Image classification data set "dataset" (An0jin/ToneiverseLinux on GitHub). Class labels (4): autumn warm, spring warm, summer cool, winter cool.

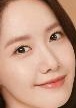
Label: spring warm

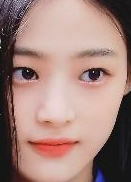
Label: summer cool

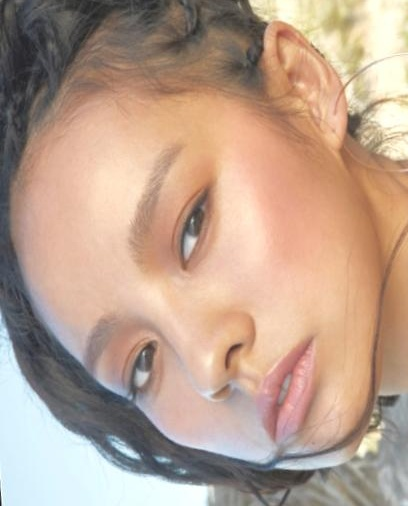
Label: autumn warm

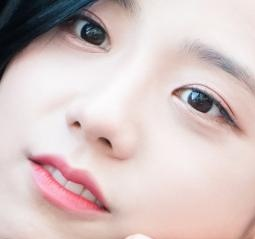
Label: winter cool

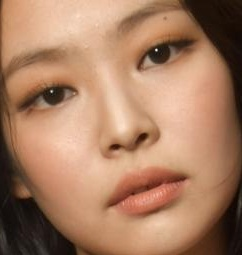
Label: autumn warm

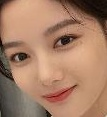
Label: spring warm
